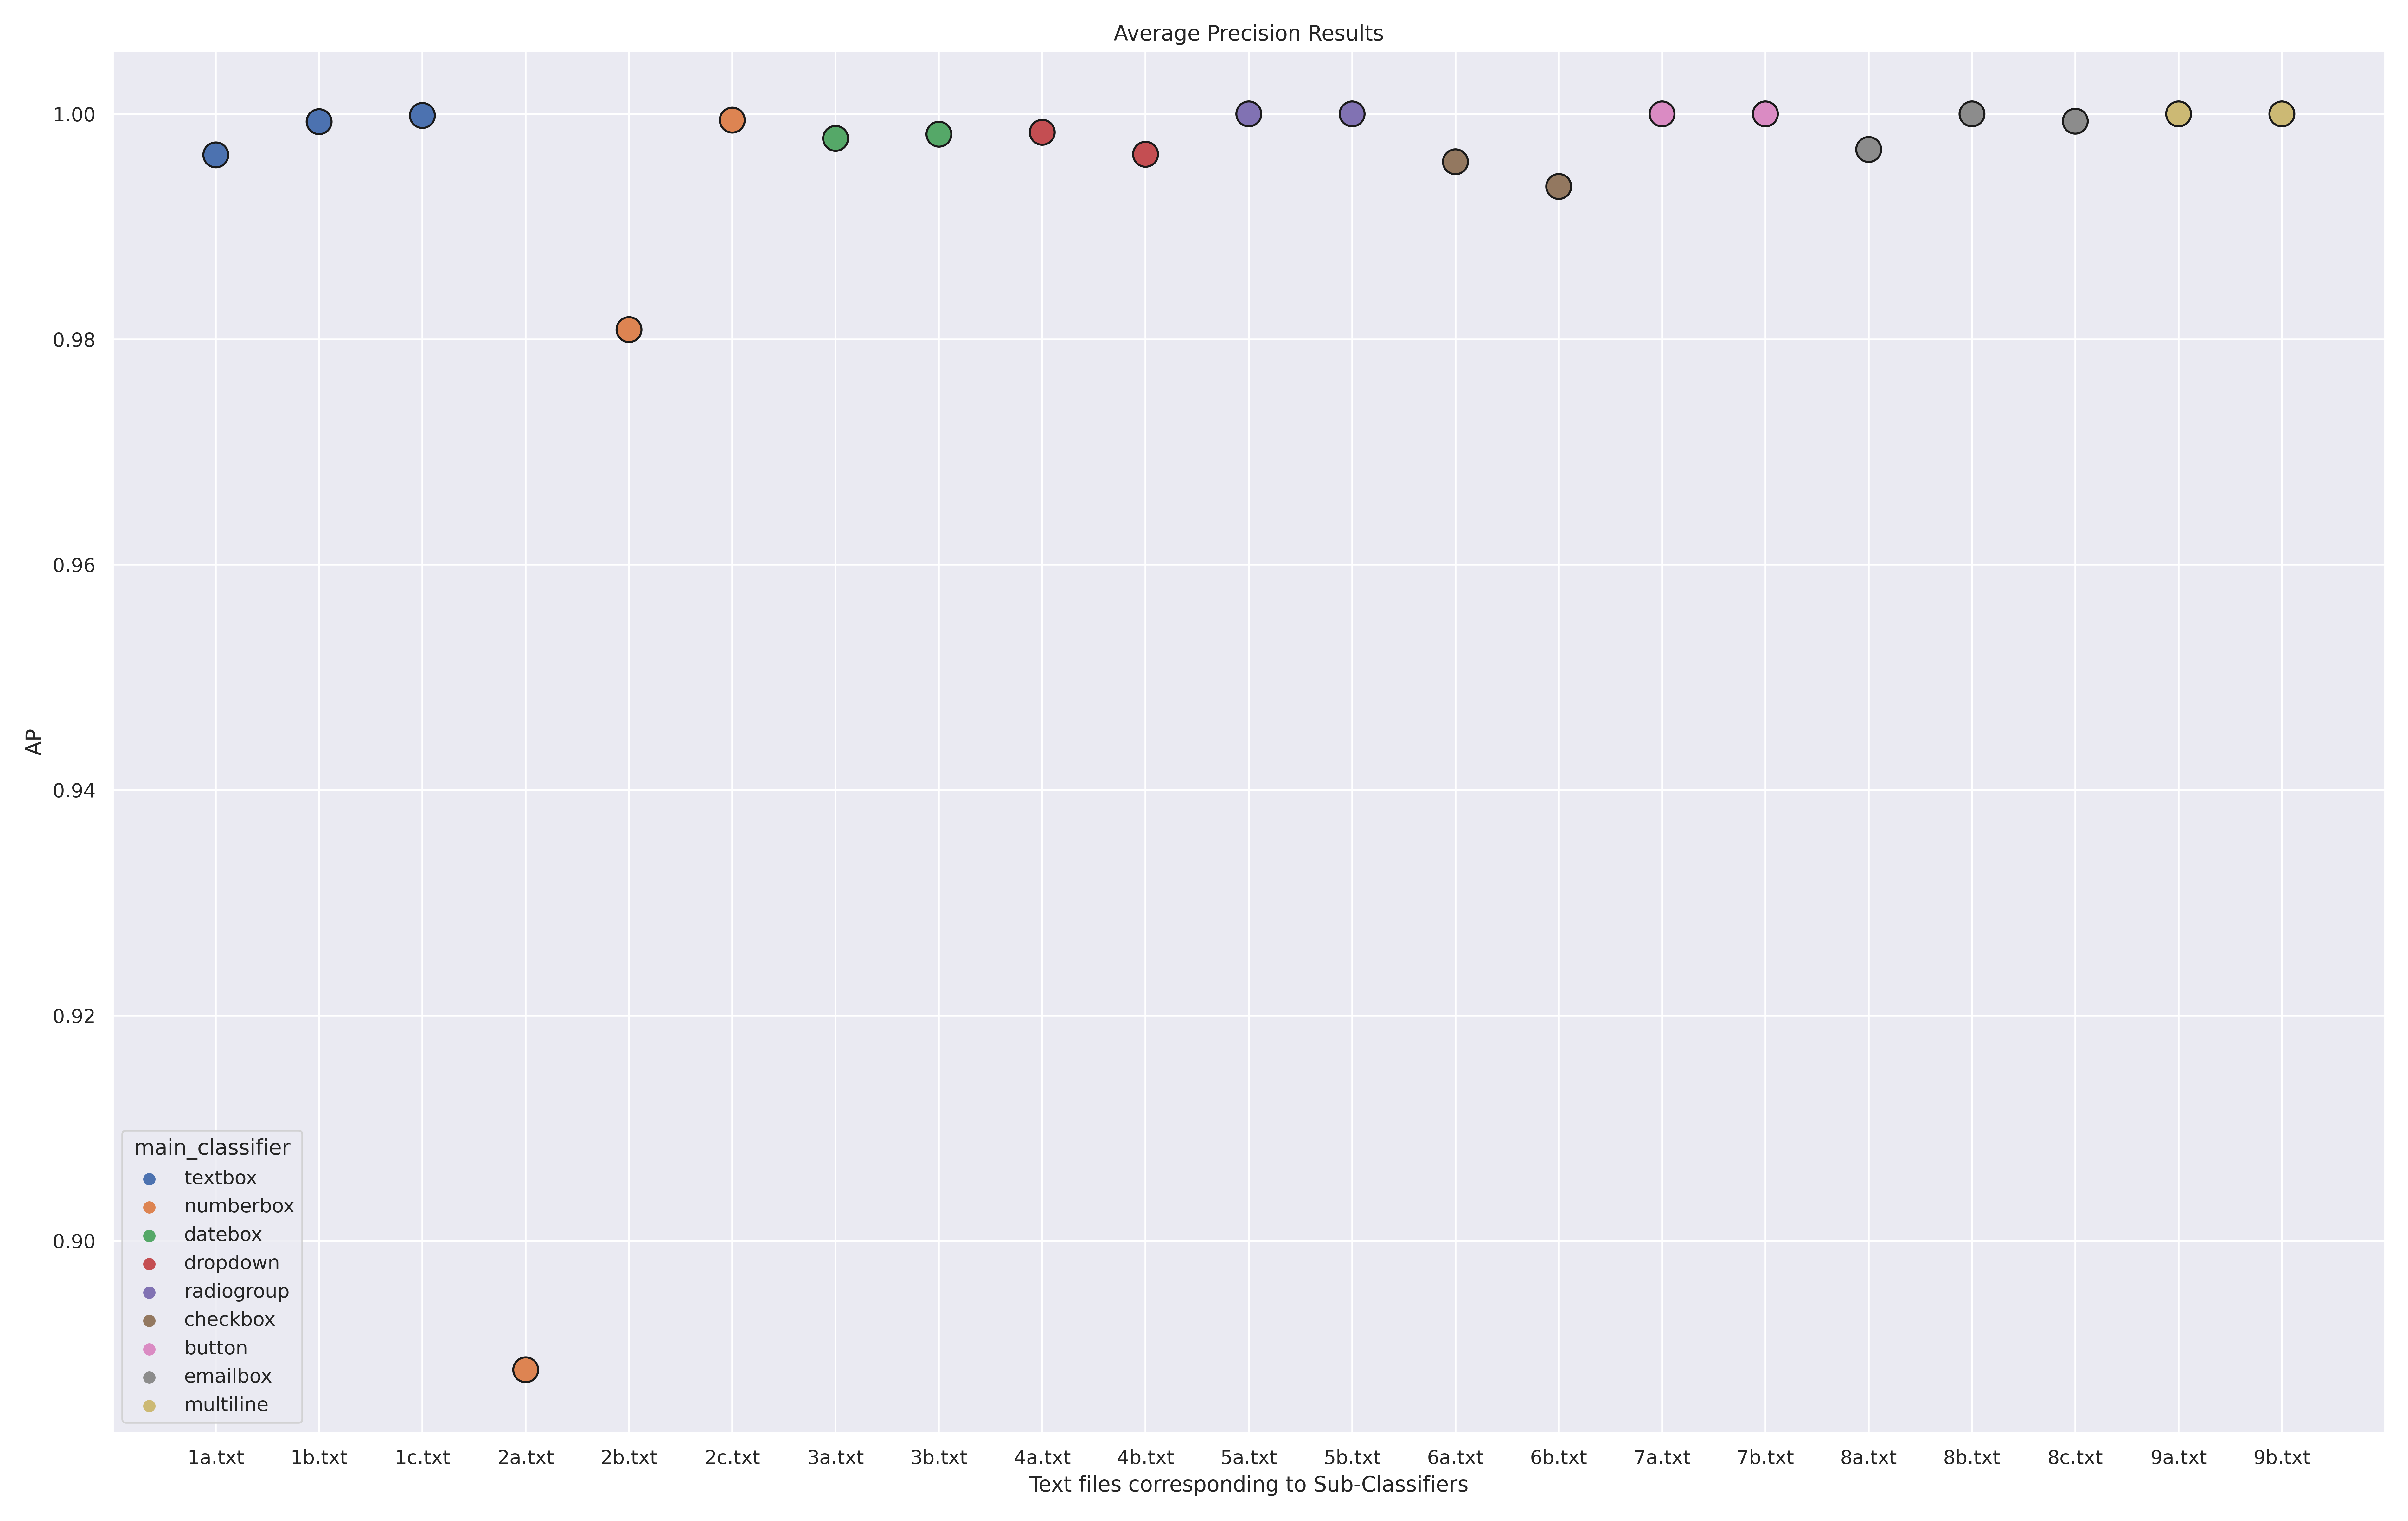

Values plotted in this chart, from the file beside it:
main_classifier, sub_classifier, AP
textbox, 1a.txt, 0.9964
textbox, 1b.txt, 0.9993
textbox, 1c.txt, 0.9999
numberbox, 2a.txt, 0.8886
numberbox, 2b.txt, 0.9809
numberbox, 2c.txt, 0.9995
datebox, 3a.txt, 0.9978
datebox, 3b.txt, 0.9982
dropdown, 4a.txt, 0.9984
dropdown, 4b.txt, 0.9964
radiogroup, 5a.txt, 1.0
radiogroup, 5b.txt, 1
checkbox, 6a.txt, 0.9958
checkbox, 6b.txt, 0.9936
button, 7a.txt, 1.0
button, 7b.txt, 1
emailbox, 8a.txt, 0.9968
emailbox, 8b.txt, 1.0
emailbox, 8c.txt, 0.9994
multiline, 9a.txt, 1.0
multiline, 9b.txt, 1.0
